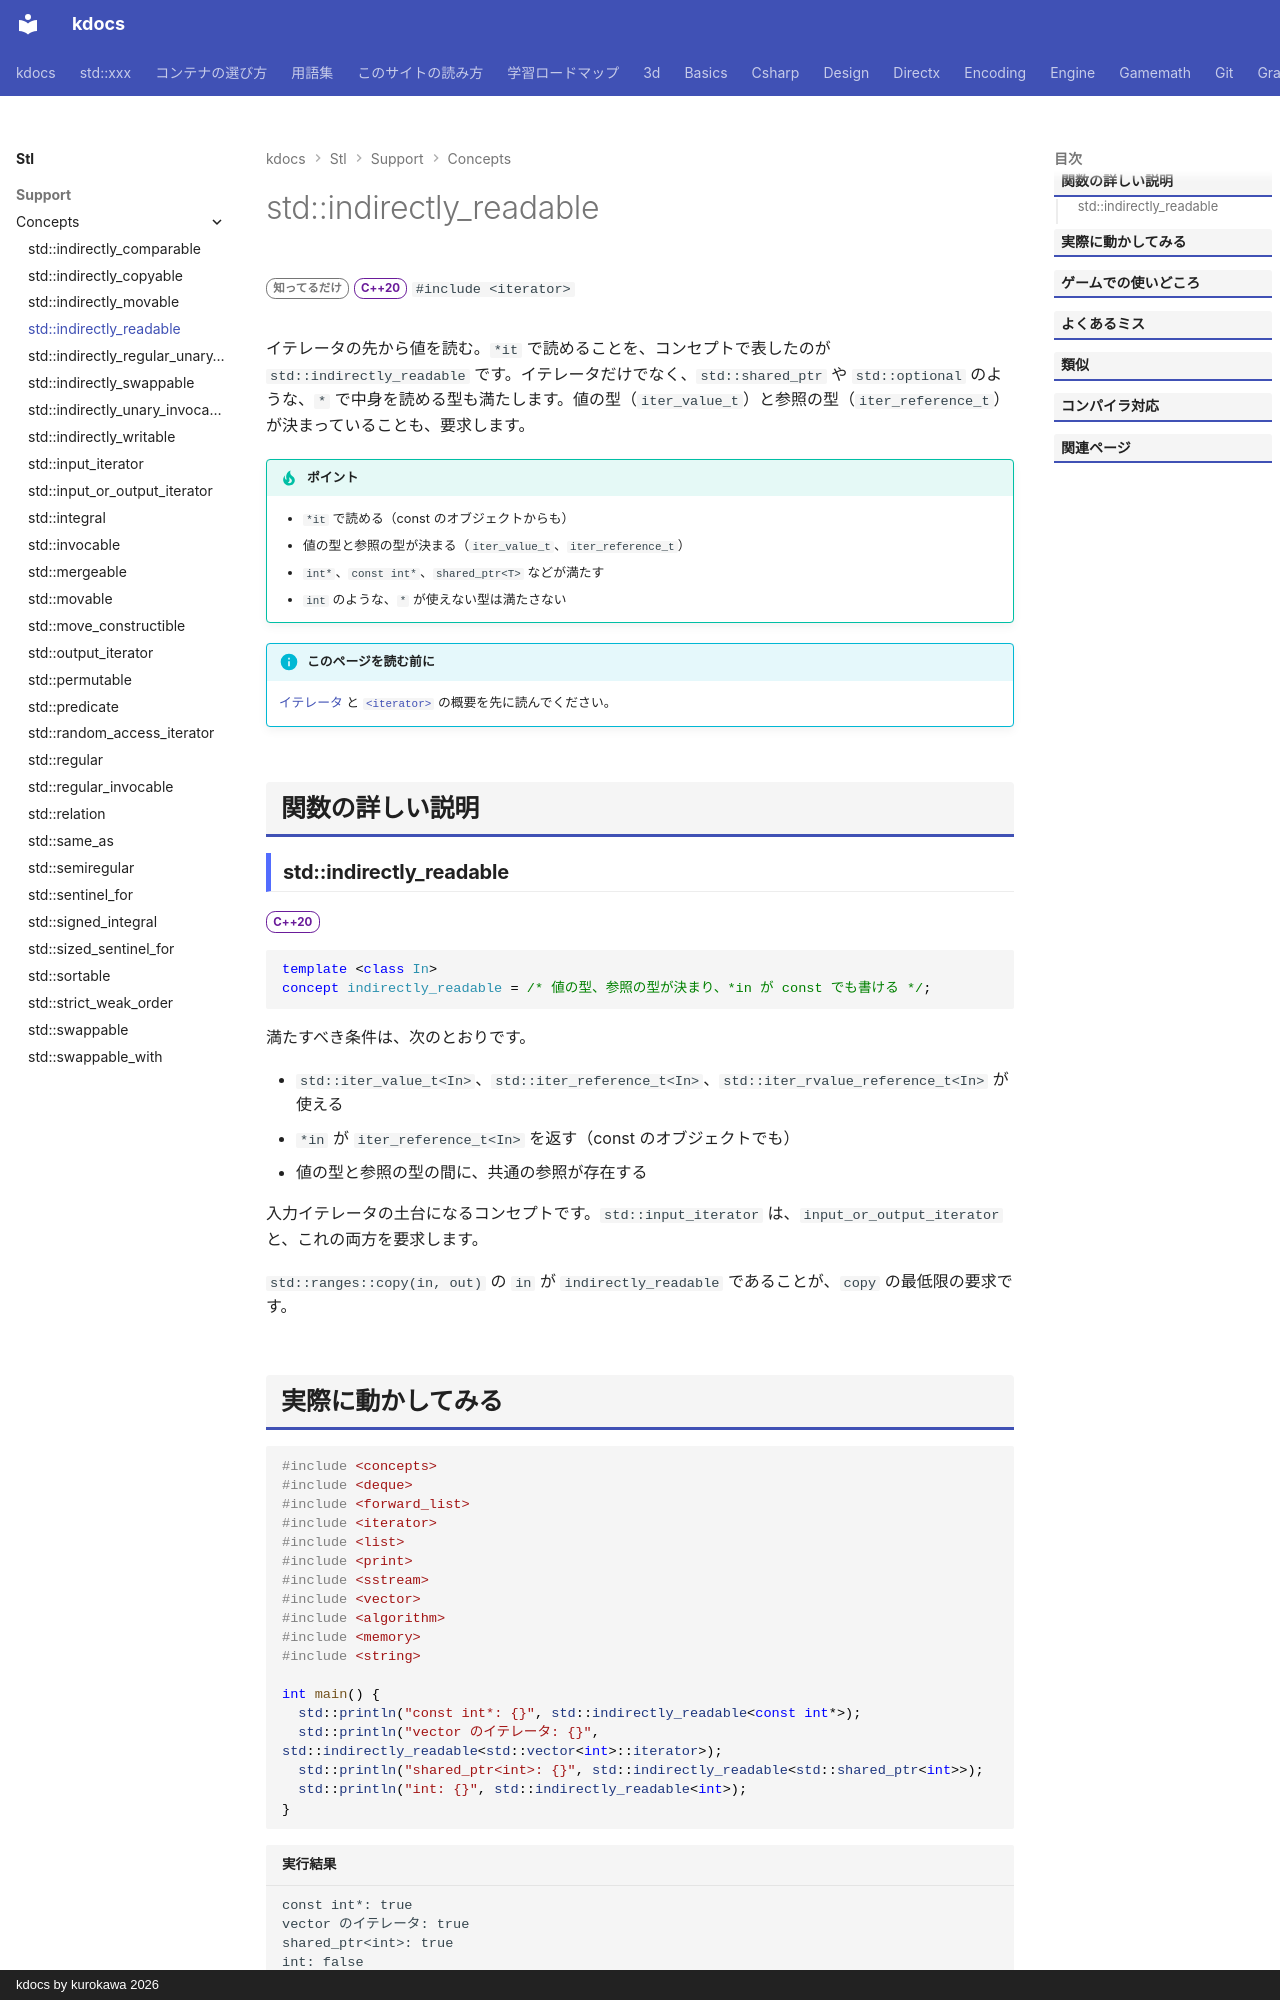

repository: qwzxdf/kdocs · page: stl/support/concepts/indirectly_readable/index.html · generator: mkdocs · copyright: kdocs by kurokawa 2026

---
title: std::indirectly_readable
summary: "`*it` で値を読み取れる型を要求する。"
order: 900
group: コンセプト（<concepts>）
tags:
  - 型・言語サポート
---

# std::indirectly_readable

<div class="page-badges" markdown>
<span class="rank rank-rare">知ってるだけ</span>
<span class="ver ver-20">C++20</span>
`#include <iterator>`
</div>

イテレータの先から値を読む。`*it` で読めることを、コンセプトで表したのが `std::indirectly_readable` です。イテレータだけでなく、`std::shared_ptr` や `std::optional` のような、`*` で中身を読める型も満たします。値の型（`iter_value_t`）と参照の型（`iter_reference_t`）が決まっていることも、要求します。

!!! tip "ポイント"
    - `*it` で読める（const のオブジェクトからも）
    - 値の型と参照の型が決まる（`iter_value_t`、`iter_reference_t`）
    - `int*`、`const int*`、`shared_ptr<T>` などが満たす
    - `int` のような、`*` が使えない型は満たさない

!!! info "このページを読む前に"
    [イテレータ](../../../basics/iterator.md) と [`<iterator>`](../iterator.md) の概要を先に読んでください。

## 関数の詳しい説明

### std::indirectly_readable {#indirectly_readable}

<span class="ver ver-20">C++20</span>

```cpp
template <class In>
concept indirectly_readable = /* 値の型、参照の型が決まり、*in が const でも書ける */;
```

満たすべき条件は、次のとおりです。

- `std::iter_value_t<In>`、`std::iter_reference_t<In>`、`std::iter_rvalue_reference_t<In>` が使える
- `*in` が `iter_reference_t<In>` を返す（const のオブジェクトでも）
- 値の型と参照の型の間に、共通の参照が存在する

入力イテレータの土台になるコンセプトです。`std::input_iterator` は、`input_or_output_iterator` と、これの両方を要求します。

`std::ranges::copy(in, out)` の `in` が `indirectly_readable` であることが、`copy` の最低限の要求です。
